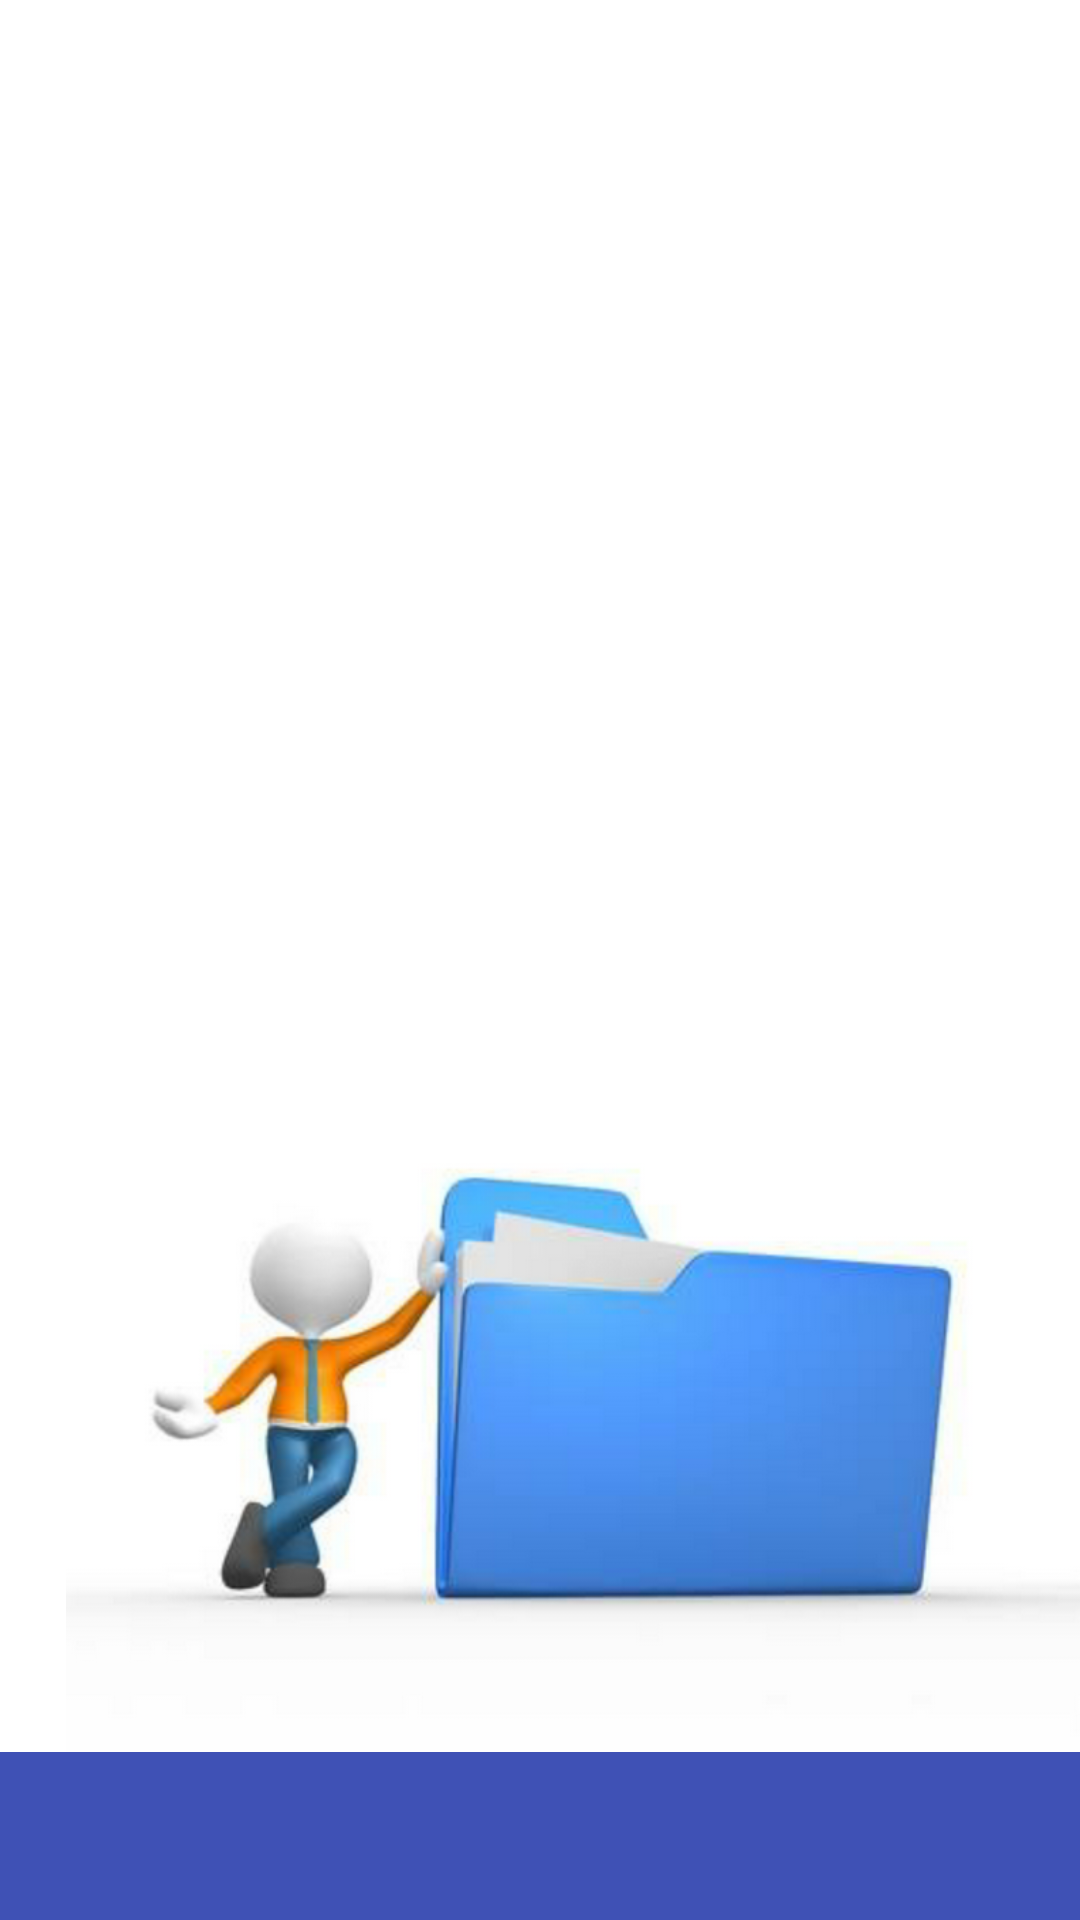

Produce the Android XML layout that renders to this screen, including the resource entries it uses.
<!-- AndroidManifest.xml: application theme AppTheme -->
<!-- res/layout/activity_splash_screen.xml -->
<?xml version="1.0" encoding="utf-8"?>
<LinearLayout
	xmlns:android="http://schemas.android.com/apk/res/android"
	xmlns:app="http://schemas.android.com/apk/res-auto"
	android:layout_width="match_parent"
	android:layout_height="match_parent"
	android:background="#FFFFFF"
	android:orientation="vertical">

	<ImageView
		android:layout_width="match_parent"
		android:layout_height="0dp"
		android:id="@+id/splash"
		android:src="@drawable/splash1"
		android:scaleType="fitEnd"
		android:layout_weight="1.0"
		android:visibility="visible"/>

	<com.file.evolution.engine.widget.SplashScreen
		android:layout_width="match_parent"
		android:layout_height="0dp"
		android:id="@+id/icon"
		android:layout_weight="1.0"
		android:visibility="gone"/>

	<android.support.v7.widget.Toolbar
		android:id="@+id/toolbar"
		android:layout_width="match_parent"
		android:layout_height="?attr/actionBarSize"
		app:theme="?attr/actionBarTheme"
		app:popupTheme="?attr/actionBarPopupTheme"
		android:background="?attr/colorPrimary"/>

</LinearLayout>
<!-- resources referenced by this layout -->
<resources>
  <!-- drawable splash1: png bitmap (drawable, 127531 bytes) -->
  <style name="AppTheme" parent="Theme.AppCompat.Light.DarkActionBar">
          
          <item name="colorPrimary">@color/colorPrimary</item>
          <item name="colorPrimaryDark">@color/colorPrimaryDark</item>
          <item name="colorAccent">@color/colorAccent</item>
          <item name="actionBarWidgetTheme">@null</item>
          <item name="actionBarTheme">@style/ThemeOverlay.AppCompat.Dark.ActionBar</item>
          <item name="actionBarPopupTheme">@style/ThemeOverlay.AppCompat.Light</item>
    
          <item name="android:fastScrollThumbDrawable">@drawable/fast_scroll_handle</item>
          <item name="android:fastScrollTrackDrawable">@drawable/fast_scroll_track</item>
      </style>
  <color name="colorPrimary">#3F51B5</color>
  <color name="colorPrimaryDark">#303F9F</color>
  <color name="colorAccent">#FF4081</color>
</resources>
